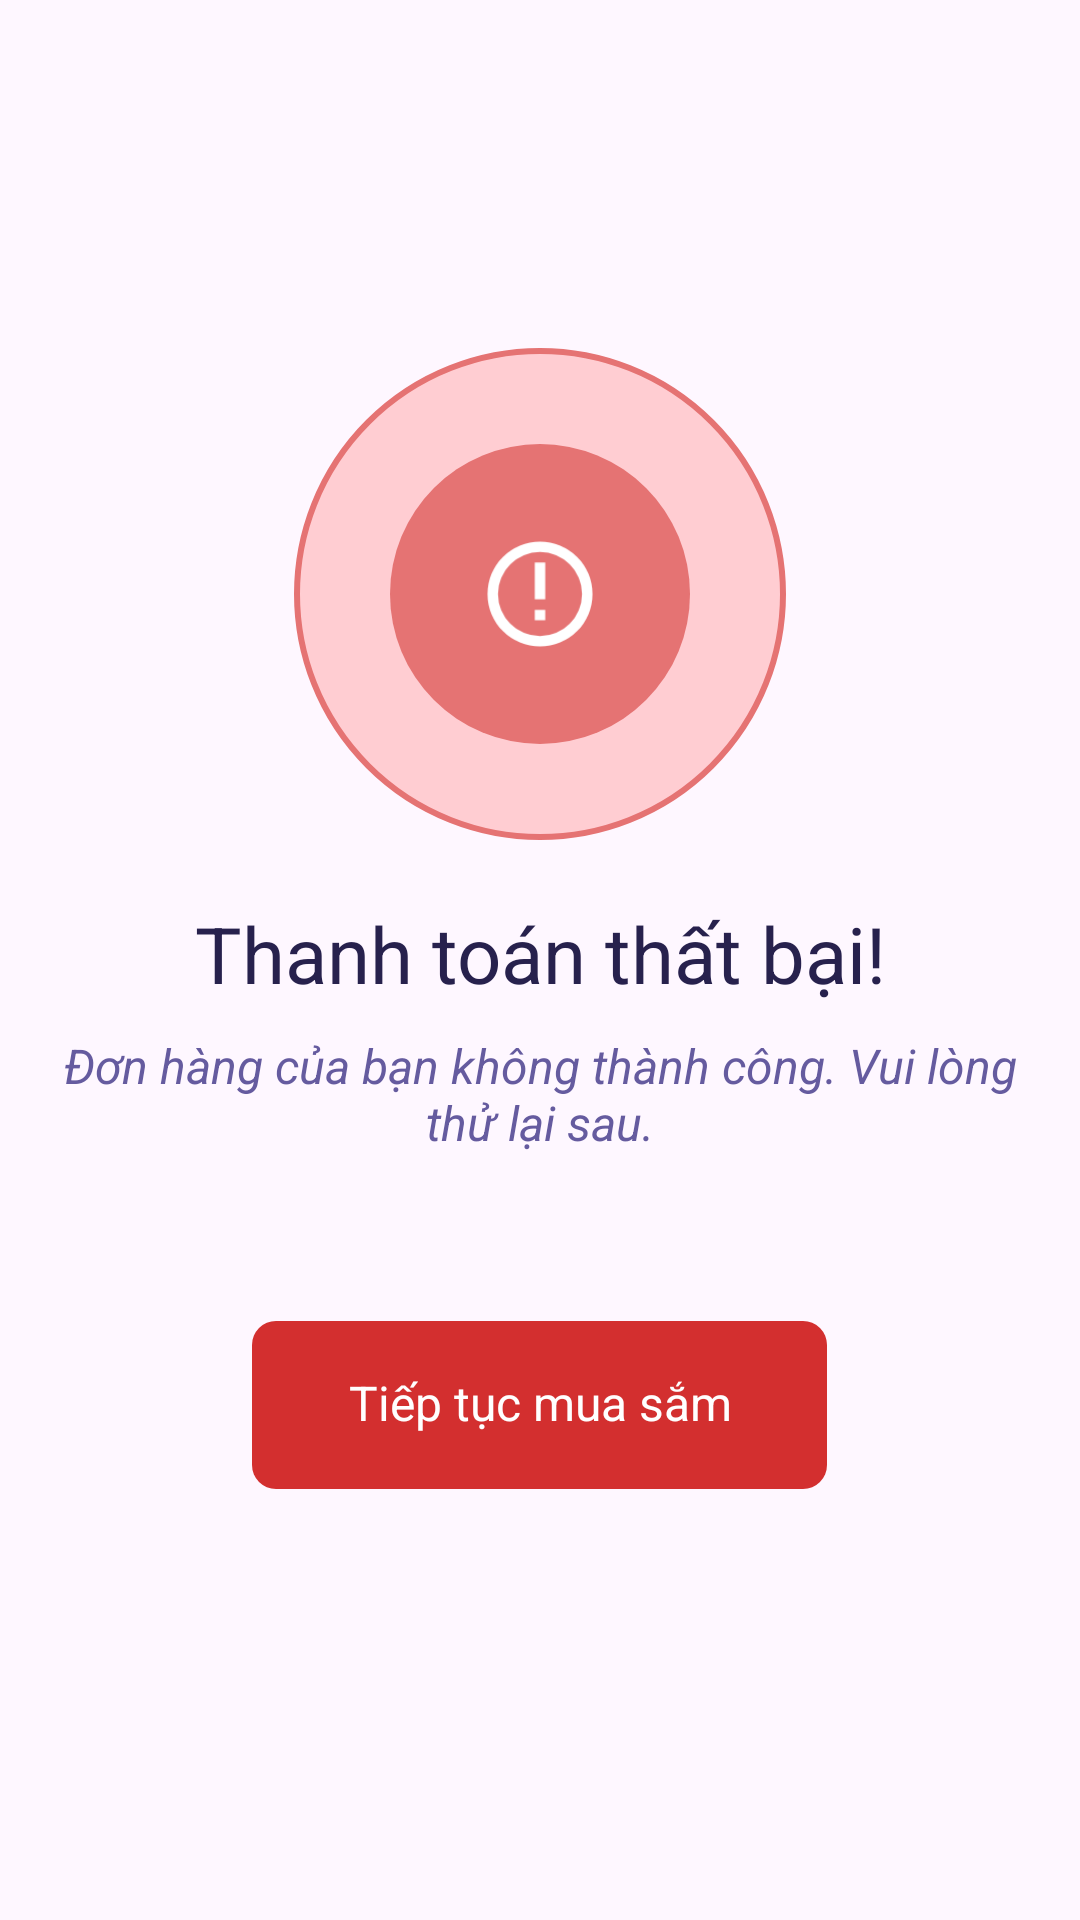

Write the Android layout XML for this screen, with the resource values it uses.
<!-- AndroidManifest.xml: application theme Theme.PrmProject -->
<!-- res/layout/activity_fail_payment.xml -->
<?xml version="1.0" encoding="utf-8"?>
<LinearLayout
    xmlns:android="http://schemas.android.com/apk/res/android"
    android:id="@+id/container_order_complete"
    android:layout_width="match_parent"
    android:layout_height="812dp"
    android:background="@drawable/complete_checkout_container_order_complete"
    android:gravity="left|top"
    android:orientation="vertical">
    <LinearLayout
        android:id="@+id/container_group"
        android:layout_width="match_parent"
        android:layout_height="wrap_content"
        android:layout_marginTop="116dp"
        android:layout_gravity="center"
        android:gravity="center"
        android:orientation="vertical">

        <FrameLayout
            android:id="@+id/container_group1"
            android:layout_width="164dp"
            android:layout_height="164dp">

            <ImageView
                android:id="@+id/img_rectangle"
                android:layout_width="match_parent"
                android:layout_height="164dp"
                android:background="@drawable/payment_fail_img_rectangle"
                android:scaleType="centerCrop" />

            <FrameLayout
                android:id="@+id/container_group2"
                android:layout_width="100dp"
                android:layout_height="100dp"
                android:layout_marginLeft="32dp"
                android:layout_marginRight="32dp"
                android:layout_marginTop="32dp"
                android:layout_marginBottom="32dp">

                <ImageView
                    android:id="@+id/img_rectangle1"
                    android:layout_width="100dp"
                    android:layout_height="100dp"
                    android:background="@drawable/payment_fail_img_rectangle1"
                    android:scaleType="centerCrop" />

                <ImageView
                    android:id="@+id/img_checkmark"
                    android:layout_width="42dp"
                    android:layout_height="42dp"
                    android:layout_marginLeft="29dp"
                    android:layout_marginRight="29dp"
                    android:layout_marginTop="29dp"
                    android:layout_marginBottom="29dp"
                    android:scaleType="centerInside"
                    android:src="@drawable/payment_fail_img_error" />
            </FrameLayout>
        </FrameLayout>

        <TextView
            android:id="@+id/text_congratulations"
            android:layout_width="386dp"
            android:layout_height="wrap_content"
            android:layout_gravity="center"
            android:layout_marginTop="16dp"
            android:gravity="center"
            android:includeFontPadding="false"
            android:maxLines="1"
            android:singleLine="true"
            android:text="Thanh toán thất bại!"
            android:textColor="#FF27214D"
            android:textSize="26dp"
            android:padding="8dp"/>

        <TextView
            android:id="@+id/text_order_status"
            android:layout_width="match_parent"
            android:layout_height="wrap_content"
            android:textStyle="italic"
            android:gravity="center"
            android:includeFontPadding="false"
            android:maxLines="2"
            android:text="Đơn hàng của bạn không thành công. Vui lòng thử lại sau."
            android:textColor="#655B9F"
            android:textSize="16dp"
            android:layout_marginTop="4dp"
            android:paddingLeft="16dp"
            android:paddingRight="16dp"/>
    </LinearLayout>

    <LinearLayout
        android:id="@+id/btnBackToHome"
        android:layout_width="wrap_content"
        android:layout_height="wrap_content"
        android:layout_marginTop="56dp"
        android:layout_gravity="center"
        android:background="@drawable/payment_fail_container_frame"
        android:clipToPadding="false"
        android:gravity="left|center_vertical"
        android:orientation="horizontal"
        android:paddingBottom="16dp"
        android:paddingLeft="32dp"
        android:paddingRight="32dp"
        android:paddingTop="16dp">

        <TextView
            android:layout_width="wrap_content"
            android:layout_height="24dp"
            android:gravity="center_horizontal|center_vertical"
            android:includeFontPadding="false"
            android:maxLines="1"
            android:singleLine="true"
            android:text="Tiếp tục mua sắm"
            android:textColor="#FFFFFFFF"
            android:textSize="16dp" />
    </LinearLayout>
</LinearLayout>
<!-- resources referenced by this layout -->
<resources>
  <!-- drawable payment_fail_container_frame (drawable) -->
  <shape xmlns:android="http://schemas.android.com/apk/res/android" android:shape="rectangle">
      <solid android:color="#D32F2F"/>
      <corners android:radius="8dp"/>
      <padding
          android:left="16dp"
          android:top="16dp"
          android:right="16dp"
          android:bottom="16dp" />
  </shape>
  <!-- drawable payment_fail_img_error (drawable) -->
  <vector xmlns:android="http://schemas.android.com/apk/res/android"
      android:width="50dp"
      android:height="50dp"
      android:viewportWidth="24"
      android:viewportHeight="24">
      <path
          android:fillColor="#FFFFFF"
          android:pathData="M12,2A10,10 0,1 1,2 12A10,10 0,0 1,12 2M12,4A8,8 0,1 0,20 12A8,8 0,0 0,12 4M11,6H13V13H11M11,15H13V17H11V15Z" />
  </vector>
  <!-- drawable payment_fail_img_rectangle (drawable) -->
  <shape xmlns:android="http://schemas.android.com/apk/res/android" android:shape="rectangle">
      <corners android:radius="8dp"/>
      <solid android:color="#FFCDD2"/>
      <corners android:radius="200dp" />
      <stroke android:width="2dp" android:color="#E57373" />
  </shape>
  <!-- drawable payment_fail_img_rectangle1 (drawable) -->
  <shape xmlns:android="http://schemas.android.com/apk/res/android" android:shape="rectangle">
      <corners android:radius="8dp"/>
      <solid android:color="#E57373"/>
      <corners android:radius="100dp" />
  </shape>
  <style name="Theme.PrmProject" parent="Base.Theme.PrmProject" />
  <style name="Base.Theme.PrmProject" parent="Theme.Material3.DayNight.NoActionBar">
          
          
      </style>
</resources>
